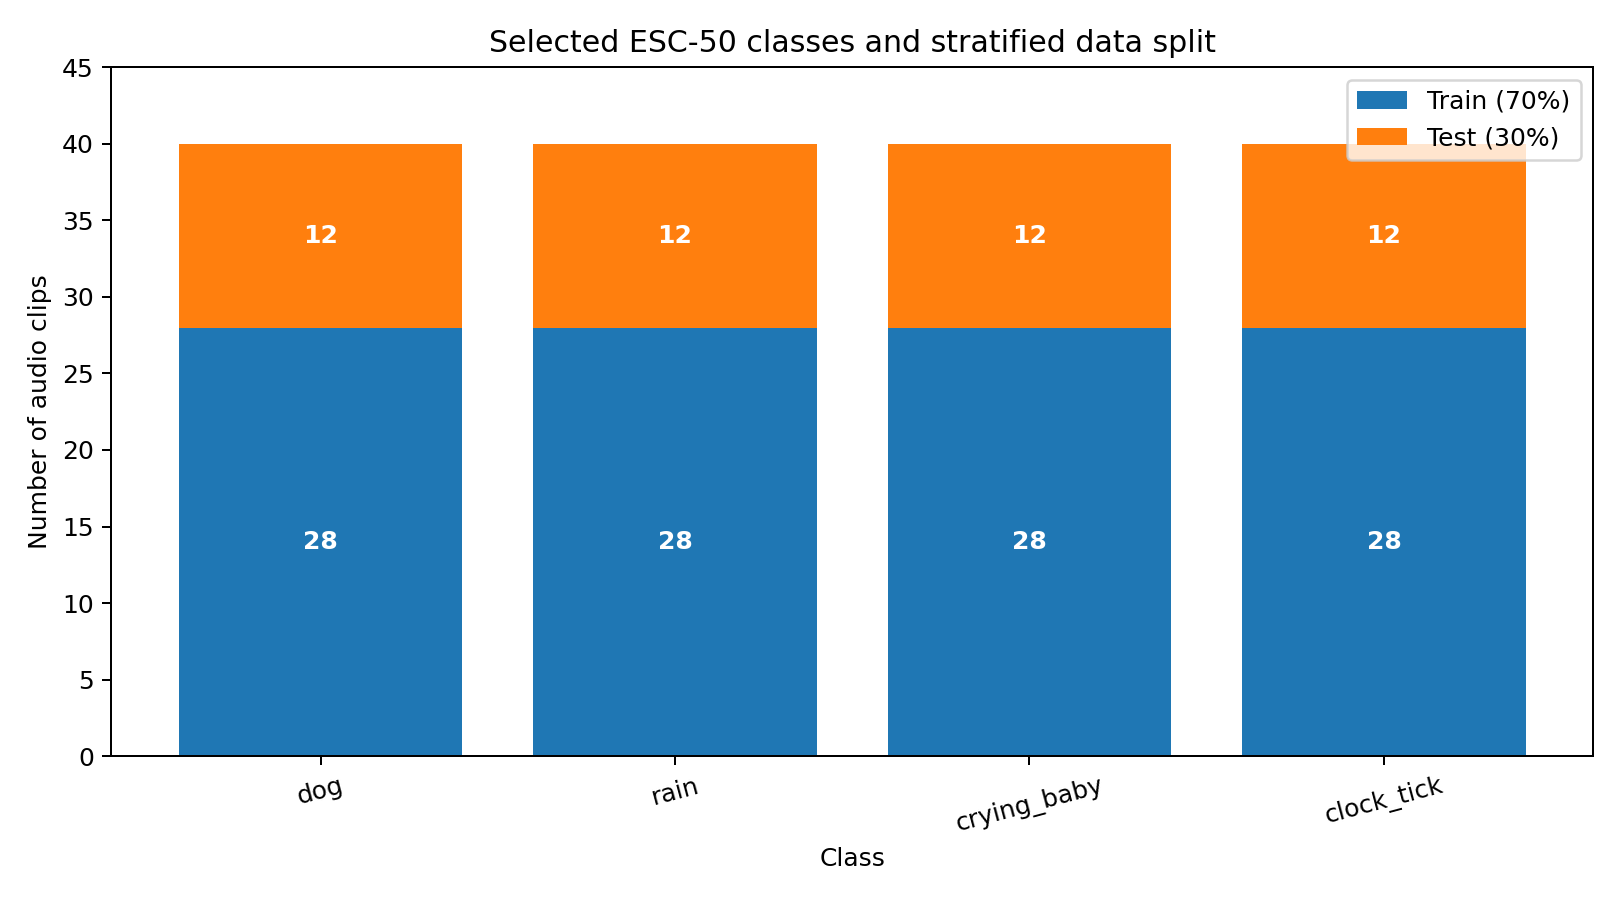

Values plotted in this chart, from the file beside it:
filename, fold, category, split
1-100032-A-0.wav, 1, dog, train
1-110389-A-0.wav, 1, dog, train
1-17367-A-10.wav, 1, rain, test
1-187207-A-20.wav, 1, crying_baby, train
1-211527-A-20.wav, 1, crying_baby, test
1-211527-B-20.wav, 1, crying_baby, train
1-211527-C-20.wav, 1, crying_baby, test
1-21189-A-10.wav, 1, rain, train
1-21934-A-38.wav, 1, clock_tick, train
1-21935-A-38.wav, 1, clock_tick, train
1-22694-A-20.wav, 1, crying_baby, train
1-22694-B-20.wav, 1, crying_baby, train
1-26222-A-10.wav, 1, rain, test
1-29561-A-10.wav, 1, rain, train
1-30226-A-0.wav, 1, dog, train
1-30344-A-0.wav, 1, dog, train
1-32318-A-0.wav, 1, dog, train
1-35687-A-38.wav, 1, clock_tick, train
1-42139-A-38.wav, 1, clock_tick, test
1-48413-A-38.wav, 1, clock_tick, train
1-50060-A-10.wav, 1, rain, test
1-54958-A-10.wav, 1, rain, train
1-56311-A-10.wav, 1, rain, train
1-57163-A-38.wav, 1, clock_tick, train
1-59513-A-0.wav, 1, dog, train
1-60997-A-20.wav, 1, crying_baby, train
1-60997-B-20.wav, 1, crying_baby, train
1-62849-A-38.wav, 1, clock_tick, train
1-62850-A-38.wav, 1, clock_tick, test
1-63871-A-10.wav, 1, rain, train
1-85362-A-0.wav, 1, dog, train
1-97392-A-0.wav, 1, dog, test
2-101676-A-10.wav, 2, rain, train
2-107351-A-20.wav, 2, crying_baby, test
2-107351-B-20.wav, 2, crying_baby, train
2-114280-A-0.wav, 2, dog, train
2-114587-A-0.wav, 2, dog, train
2-116400-A-0.wav, 2, dog, train
2-117271-A-0.wav, 2, dog, train
2-117625-A-10.wav, 2, rain, train
2-118072-A-0.wav, 2, dog, train
2-118964-A-0.wav, 2, dog, test
2-119748-A-38.wav, 2, clock_tick, train
2-122104-A-0.wav, 2, dog, test
2-122104-B-0.wav, 2, dog, test
2-127108-A-38.wav, 2, clock_tick, train
2-131943-A-38.wav, 2, clock_tick, test
2-134700-A-38.wav, 2, clock_tick, train
2-135728-A-38.wav, 2, clock_tick, train
2-140147-A-38.wav, 2, clock_tick, train
2-141584-A-38.wav, 2, clock_tick, test
2-151079-A-20.wav, 2, crying_baby, train
2-50665-A-20.wav, 2, crying_baby, train
2-50666-A-20.wav, 2, crying_baby, train
2-66637-A-20.wav, 2, crying_baby, test
2-66637-B-20.wav, 2, crying_baby, train
2-72970-A-10.wav, 2, rain, train
2-73027-A-10.wav, 2, rain, train
2-73260-A-10.wav, 2, rain, train
2-80482-A-20.wav, 2, crying_baby, train
... 100 more rows
